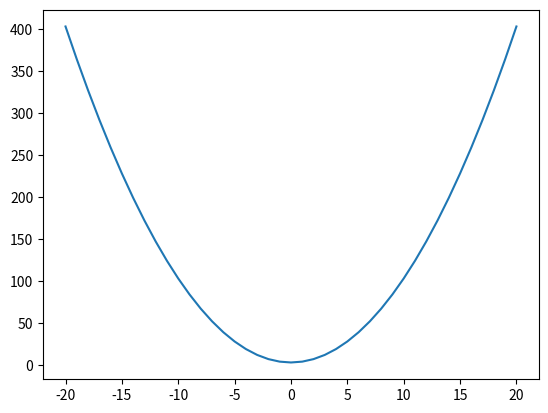

Generate this figure with matplotlib:
import numpy as np
import matplotlib.pyplot as plt

# persamaan linear
# y = x**2 + 3
x = np.arange(-20,21,1)  # [0,20)
y = x**2 + 3

plt.plot(x,y)
plt.show()


# lingkaran
jari2 = 5
sudut = np.linspace(0,2*np.pi,1000)
x = jari2*np.cos(sudut)
y = jari2*np.sin(sudut)
